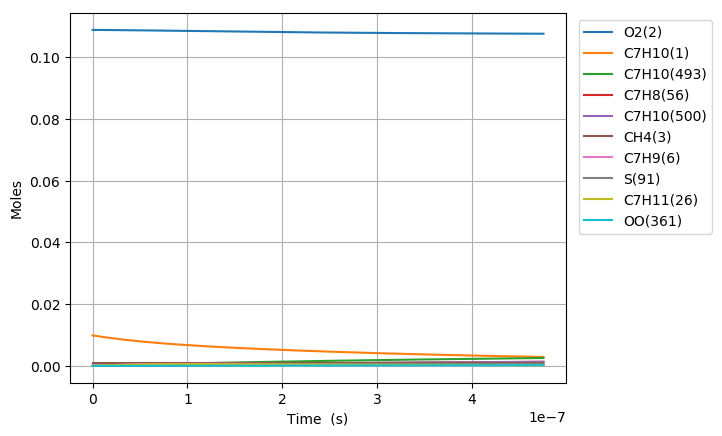

Values plotted in this chart, from the file beside it:
Time (s), Volume (m^3), N2, Ar, He, Ne, C7H10(1), O2(2), CH4(3), C7H10(22), C7H9(6), C7H11(26), S(72), C7H9O2(62), C7H9O2(61), S(86), S(91), S(127), C7H8(56), S(123), C7H8(208), C7H11O(87), OH(D)(150), S(292)
0.0, 0.002768, 0.8813, 0.0, 0.0, 0.0, 0.00989, 0.1088, 0.001, 0.0, 0.0, 0.0, 0.0, 0.0, 0.0, 0.0, 0.0, 0.0, 0.0, 0.0, 0.0, 0.0, 0.0, 0.0
1.2162602924017976e-20, 0.002768, 0.8813, 0.0, 0.0, 0.0, 0.00989, 0.1088, 0.001, 1.9721886360093489e-17, 1.9066306282960358e-16, 1.9066272085341571e-16, 9.9597472235036579e-27, 9.9581581633644422e-27, 5.9071213976994144e-27, 6.3930616920582975e-38, 1.41623920718638e-42, 7.5750799096024621e-38, 1.4065450381915907e-30, 1.3956334821508623e-42, 5.6096504350625189e-45, 2.0429349272678054e-56, 4.669416896843704e-52, 2.2976712865838935e-63
3.405528818725033e-20, 0.002768, 0.8813, 0.0, 0.0, 0.0, 0.00989, 0.1088, 0.001, 5.5221281808255931e-17, 5.3385657587141736e-16, 5.3385561835721576e-16, 6.0156873204652834e-26, 6.0137906419933003e-26, 3.5679012727868662e-26, 7.5859094999654356e-37, 1.6813615720162221e-41, 8.9797248832412295e-37, 8.4955320304606436e-30, 1.6568915105571549e-41, 6.6597769958866323e-44, 4.5699694740573109e-55, 1.0398212265818303e-50, 9.4814165579186009e-62
7.784065871371505e-20, 0.002768, 0.8813, 0.0, 0.0, 0.0, 0.00989, 0.1088, 0.001, 1.262200727045574e-16, 1.2202436017492285e-15, 1.2202414132354229e-15, 2.8962944887985364e-25, 2.894427496044931e-25, 1.7177908253159177e-25, 7.4395726160669847e-36, 1.6507718107941409e-40, 8.7880720496715765e-36, 4.0902329707359485e-29, 1.6267362525743727e-40, 6.5386085451876328e-43, 9.0294936890265288e-54, 2.049218154459501e-49, 3.7507558784360928e-60
1.654113997666445e-19, 0.002768, 0.8813, 0.0, 0.0, 0.0, 0.00989, 0.1088, 0.001, 2.6821765449706654e-16, 2.593017652682184e-15, 2.5930130024742651e-15, 1.2648878934622216e-24, 1.2632352574731427e-24, 7.5020433780219776e-25, 6.5654682204753185e-35, 1.4600893956236922e-39, 7.7231185083101722e-35, 1.7863121981670987e-28, 1.4388126132375323e-39, 5.7833252084968866e-42, 1.6067499797295649e-52, 3.6417949617997044e-48, 1.3386180031057643e-58
3.4055288187250337e-19, 0.002768, 0.8813, 0.0, 0.0, 0.0, 0.00989, 0.1088, 0.001, 5.5221281808170982e-16, 5.3385657512622077e-15, 5.3385561788816631e-15, 5.2806579425992691e-24, 5.2667741390088992e-24, 3.1319550477204742e-24, 5.494019788866535e-34, 1.227293293047861e-38, 6.4094583874639018e-34, 7.4575017894646884e-28, 1.2093797959805515e-38, 4.8612333052965727e-41, 2.7100168417324777e-51, 6.1385062448074445e-47, 4.5228846867013213e-57
6.908358460842211e-19, 0.002768, 0.8813, 0.0, 0.0, 0.0, 0.00989, 0.1088, 0.001, 1.1202031452494966e-15, 1.0829661935316746e-14, 1.0829642523415308e-14, 2.1573210577143129e-23, 2.1459624802655687e-23, 1.2795055158975864e-23, 4.4644224755249601e-33, 1.0062092809942488e-37, 5.124767871324206e-33, 3.0466328119604891e-27, 9.9147523353100358e-38, 3.9855327605822349e-40, 4.4512037709950525e-50, 1.0079315062629453e-45, 1.4870232239263458e-55
1.3914017745076566e-18, 0.002768, 0.8813, 0.0, 0.0, 0.0, 0.00989, 0.1088, 0.001, 2.2561837995790717e-15, 2.181185425130535e-14, 2.1811815179358011e-14, 8.7202365162740745e-23, 8.6286879964124774e-23, 5.1719633300170401e-23, 3.5524038782408485e-32, 8.148544284462355e-37, 3.9539366416785776e-32, 1.2314976929880723e-26, 8.0284560192790827e-37, 3.2275877509925169e-39, 7.2155695827580032e-49, 1.6336411566975164e-44, 4.8231087008176734e-54
2.7925336313545276e-18, 0.002768, 0.8813, 0.0, 0.0, 0.0, 0.00989, 0.1088, 0.001, 4.5281451082142233e-15, 4.3776238677169062e-14, 4.3776160358745043e-14, 3.5063686497721629e-22, 3.4333932879110226e-22, 2.0796216650572914e-22, 2.7628351806426015e-31, 6.5586580774078583e-36, 2.9064360784115868e-31, 4.9517980516157948e-26, 6.4607647314662928e-36, 2.5978433989707958e-38, 1.162037593285623e-47, 2.630718467613447e-43, 1.5538186565898305e-52
5.5947973450482695e-18, 0.002768, 0.8813, 0.0, 0.0, 0.0, 0.00989, 0.1088, 0.001, 9.0720677253885396e-15, 8.7705006722710642e-14, 8.7704850187525672e-14, 1.4062105742788806e-21, 1.3487689203773472e-21, 8.3401966291165684e-22, 2.0764766600454547e-30, 5.2629111034321107e-35, 1.9852799537721407e-30, 1.9858924863146787e-25, 5.1823756737931573e-35, 2.0846056942010213e-37, 1.8653031031099485e-46, 4.2227114536772482e-42, 4.9889211234108045e-51
1.1199324772435754e-17, 0.002768, 0.8813, 0.0, 0.0, 0.0, 0.00989, 0.1088, 0.001, 1.8159912959353227e-14, 1.755625397250812e-13, 1.7556222772511374e-13, 5.632176409398427e-21, 5.1889047825537185e-21, 3.3404157577443621e-21, 1.47559349411537e-29, 4.216734913797701e-34, 1.2227268094998238e-29, 7.9539282493237423e-25, 4.149035803736318e-34, 1.6702212557382076e-36, 2.9892698112720369e-45, 6.7671910781869382e-41, 1.5991015548141605e-49
2.2408379627210722e-17, 0.002768, 0.8813, 0.0, 0.0, 0.0, 0.00989, 0.1088, 0.001, 3.6335603425746819e-14, 3.5127759432233837e-13, 3.5127697432040006e-13, 2.2543378378987692e-20, 1.9238985512003893e-20, 1.3370263449970101e-20, 9.6185026593144892e-29, 3.3759544738543949e-33, 6.6634048807241463e-29, 3.1836441078086884e-24, 3.3166849604870106e-33, 1.3371925010132123e-35, 4.7864739305879246e-44, 1.0836138391297803e-39, 5.1211648681472116e-48
4.4826489336760655e-17, 0.002768, 0.8813, 0.0, 0.0, 0.0, 0.00989, 0.1088, 0.001, 7.2686984352390822e-14, 7.0270766372852366e-13, 7.0270643359144075e-13, 9.0202836663977179e-20, 6.697732727145892e-20, 5.3497629988574628e-20, 5.5924852110729864e-28, 2.7017937374961458e-32, 3.2378714776879682e-28, 1.2738722949676881e-23, 2.6462822001390631e-32, 1.0701602890137895e-34, 7.6606672479950777e-43, 1.7344545218928974e-38, 1.6392917999148856e-46
8.966270875586053e-17, 0.002768, 0.8813, 0.0, 0.0, 0.0, 0.00989, 0.1088, 0.001, 1.4538974618110621e-13, 1.4055676726912536e-12, 1.4055652164556081e-12, 3.608697562201777e-19, 2.1170745967872603e-19, 2.1401864450848299e-19, 2.8782371195666089e-27, 2.161852108359296e-31, 1.4454074519218036e-27, 5.096318372889432e-23, 2.1046202899879786e-31, 8.5629064587097717e-34, 1.2256975695446636e-41, 2.7756058826495499e-37, 5.245747489275799e-45
1.7933514759406028e-16, 0.002768, 0.8813, 0.0, 0.0, 0.0, 0.00989, 0.1088, 0.001, 2.9079526974024639e-13, 2.8112872782956437e-12, 2.8112822394740017e-12, 1.4435938933545733e-18, 5.9113922405724802e-19, 8.5609060233906297e-19, 1.3376120663615611e-26, 1.7296565013391543e-30, 6.1259450602461242e-27, 2.0386930124602634e-22, 1.6637163740616047e-30, 6.850972716507175e-33, 1.9604885426134506e-40, 4.4411625045814263e-36, 1.6781189001976517e-43
2.6900758643226005e-16, 0.002768, 0.8813, 0.0, 0.0, 0.0, 0.00989, 0.1088, 0.001, 4.3620079320109615e-13, 4.2170065204978426e-12, 4.2169987197841702e-12, 3.0677066148278061e-18, 1.0116587947156653e-18, 1.8191573070092558e-18, 2.9788059396258523e-26, 4.9458796087382227e-30, 1.324412920793332e-26, 4.3323259840613224e-22, 4.7246638070492609e-30, 1.9589973037641534e-32, 7.2146056438487243e-40, 1.6346345772569371e-35, 7.6605593377090325e-43
3.586800252704598e-16, 0.002768, 0.8813, 0.0, 0.0, 0.0, 0.00989, 0.1088, 0.001, 5.816063165636555e-13, 5.6227254216570542e-12, 5.6227146573878302e-12, 5.2332062070061389e-18, 1.4509421412635131e-18, 3.1031835855218268e-18, 5.2124205601492411e-26, 1.0432486823440591e-29, 2.2799738562865651e-26, 7.3905305883084829e-22, 9.9040181624719478e-30, 4.1321475235086908e-32, 1.8294715449609615e-39, 4.1457389608814036e-35, 2.28307639970499e-42
5.380249029468593e-16, 0.002768, 0.8813, 0.0, 0.0, 0.0, 0.00989, 0.1088, 0.001, 8.7241736305809299e-13, 8.4341624507807025e-12, 8.4341452589015124e-12, 1.0834801915059073e-17, 2.3464431205235071e-18, 6.4243995268862884e-18, 1.1070485008420309e-25, 2.8495088016528379e-29, 4.7630624562305604e-26, 1.5301342107870485e-21, 2.6774051577983134e-29, 1.1286328136369793e-31, 6.3958927822607038e-39, 1.4497449870129034e-34, 9.991017310335843e-42
7.173697806232588e-16, 0.002768, 0.8813, 0.0, 0.0, 0.0, 0.00989, 0.1088, 0.001, 1.1632284091910822e-12, 1.1245598281617961e-11, 1.1245573864704044e-11, 1.8427256000921603e-17, 3.2553869984807959e-18, 1.0925606189118551e-17, 1.9107918282449181e-25, 5.9622376234550023e-29, 8.1422587809379257e-26, 2.6023754865051316e-21, 5.5512639430084908e-29, 2.3614957161036405e-31, 1.5977715656286343e-38, 3.6224228414574855e-34, 2.9103424518450575e-41
8.967146582996583e-16, 0.002768, 0.8813, 0.0, 0.0, 0.0, 0.00989, 0.1088, 0.001, 1.454039454936806e-12, 1.4057032840791215e-11, 1.4057000332256087e-11, 2.8152761180425606e-17, 4.1667547150479401e-18, 1.6690853634486044e-17, 2.9480393848563313e-25, 1.0854205295408378e-28, 1.2481392007467129e-25, 3.9758596425704777e-21, 1.0013139437658751e-28, 4.2990355823341793e-31, 3.3890047717990405e-38, 7.6851422846482007e-34, 7.0647585436611631e-41
1.2554044136524574e-15, 0.002768, 0.8813, 0.0, 0.0, 0.0, 0.00989, 0.1088, 0.001, 2.0356615452421342e-12, 1.9679898074838196e-11, 1.9679846718373926e-11, 5.4136833070317789e-17, 5.9879348976995966e-18, 3.2091278622692418e-17, 5.7377095573366683e-25, 2.8659284061042422e-28, 2.4098558016753817e-25, 7.6454781818608228e-21, 2.57945048494568e-28, 1.1350802452102428e-30, 1.2406058821526509e-37, 2.8153044046106375e-33, 3.6519328125227506e-40
1.6140941690052565e-15, 0.002768, 0.8813, 0.0, 0.0, 0.0, 0.00989, 0.1088, 0.001, 2.6172836339745801e-12, 2.530275815803901e-11, 2.5302684420096254e-11, 8.8784183122345331e-17, 7.8084498288359015e-18, 5.2622097706901086e-17, 9.4757485285816279e-25, 5.9419510311102674e-28, 3.961184419641556e-25, 1.2538602076995247e-20, 5.2313123804985032e-28, 2.3533141944491553e-30, 3.2192433284535283e-37, 7.3097420162465662e-33, 1.1752247851545617e-39
2.3314736797108542e-15, 0.002768, 0.8813, 0.0, 0.0, 0.0, 0.00989, 0.1088, 0.001, 3.7805278067215071e-12, 3.6548462884225705e-11, 3.6548333774581664e-11, 1.8406449975807389e-16, 1.1448925238797429e-17, 1.0906116266045699e-16, 1.9796470361017706e-24, 1.7854845053141617e-27, 8.2316330888055158e-25, 2.5994844773062504e-20, 1.4952396025775491e-27, 7.0710523007596503e-30, 1.4243933877134719e-36, 3.2393099958319319e-32, 7.8427468298247112e-39
3.76623270112205e-15, 0.002768, 0.8813, 0.0, 0.0, 0.0, 0.00989, 0.1088, 0.001, 6.1070161333438001e-12, 5.9039810648544449e-11, 5.9039528292166832e-11, 4.7856315261068759e-16, 1.8729718946632701e-17, 2.8337413876650223e-16, 5.1816002734350132e-24, 7.6772124340846216e-27, 2.1438011076007403e-24, 6.7587160886714069e-20, 5.7996115439259229e-27, 3.0400742120541117e-29, 1.0462018582453752e-35, 2.3878046551387422e-31, 1.0258023835727136e-37
5.200991722533246e-15, 0.002768, 0.8813, 0.0, 0.0, 0.0, 0.00989, 0.1088, 0.001, 8.433504434804355e-12, 8.1531076260616761e-11, 8.1530583893526297e-11, 9.1164021547479854e-16, 2.6010496096618603e-17, 5.3950156280980156e-16, 9.9005705257238551e-24, 1.9840791218947442e-26, 4.0857535954041609e-24, 1.2875242490844933e-19, 1.3878290339227932e-26, 7.8559834362268497e-29, 3.5667150338137857e-35, 8.1595043731117817e-31, 4.4963268940896995e-37
6.635750743944442e-15, 0.002768, 0.8813, 0.0, 0.0, 0.0, 0.00989, 0.1088, 0.001, 1.07599927111035e-11, 1.0402225985711178e-10, 1.0402150058571077e-10, 1.4832886437219157e-15, 3.3291268848408519e-17, 8.773067596582512e-16, 1.613648067580003e-23, 4.0492961972597169e-26, 6.6479828349904661e-24, 2.0949052339728756e-19, 2.6433587698501512e-26, 1.6031827767387141e-28, 8.9216331963454717e-35, 2.0453440408284462e-30, 1.3544285143876627e-36
8.070509765355639e-15, 0.002768, 0.8813, 0.0, 0.0, 0.0, 0.00989, 0.1088, 0.001, 1.3086480962241542e-11, 1.2651336157891288e-10, 1.2651227837575242e-10, 2.1935014108440887e-15, 4.057201700674724e-17, 1.2966488717583734e-15, 2.3889253804554822e-23, 7.1925060923342368e-26, 9.8294191269453656e-24, 3.0980137509454899e-19, 4.3995226986957287e-26, 2.8473809019573559e-28, 1.8700621975837238e-34, 4.2961695592396359e-30, 3.3100826465298341e-36
1.094002780817803e-14, 0.002768, 0.8813, 0.0, 0.0, 0.0, 0.00989, 0.1088, 0.001, 1.7739457389035345e-11, 1.714953199191558e-10, 1.7149341727509767e-10, 4.0295942911776921e-15, 5.5133430704956963e-17, 2.3794231483038881e-15, 4.394510798290097e-23, 1.7562806658138364e-25, 1.8045958621833062e-23, 5.6914109144381111e-19, 9.5322136724647693e-26, 6.951562515158039e-28, 5.9311404669595057e-34, 1.3682807914976669e-29, 1.3509338049438589e-35
1.3809545851000422e-14, 0.002768, 0.8813, 0.0, 0.0, 0.0, 0.00989, 0.1088, 0.001, 2.2392433715187995e-11, 2.164769524063911e-10, 2.164740006471421e-10, 6.4198633195387707e-15, 6.9694748578776569e-17, 3.7866993788724558e-15, 7.0067525098223071e-23, 3.4933833363377384e-25, 2.8726828510117873e-23, 9.0677103989517404e-19, 1.6996401827572444e-25, 1.3824814198063836e-27, 1.4411977514633663e-33, 3.3374476587732915e-29, 3.9542272169528995e-35
1.6679063893822815e-14, 0.002768, 0.8813, 0.0, 0.0, 0.0, 0.00989, 0.1088, 0.001, 2.7045409940701829e-11, 2.6145826022130462e-10, 2.6145402855029621e-10, 9.3642501302629343e-15, 8.4255941889298107e-17, 5.5172969515384189e-15, 1.0225586622200022e-22, 6.1242697512650505e-25, 4.1863062997249323e-23, 1.3226906749626218e-18, 2.6894069403862792e-25, 2.4232147205347495e-27, 2.9823515436258821e-33, 6.9323281867820633e-29, 9.5589690181928359e-35
2.24180999794676e-14, 0.002768, 0.8813, 0.0, 0.0, 0.0, 0.00989, 0.1088, 0.001, 3.6351362089821882e-11, 3.514199063939094e-10, 3.5141241817672602e-10, 1.6915150477440924e-14, 1.1337804636569322e-16, 9.9438964607009049e-15, 1.8482783967210454e-22, 1.4822490465177696e-24, 7.5466998812350864e-23, 2.3893969736963499e-18, 5.39470316287821e-25, 5.8626470394693382e-27, 9.6146252399904034e-33, 2.256418058982906e-28, 4.2272860211478153e-34
2.8157136065112385e-14, 0.002768, 0.8813, 0.0, 0.0, 0.0, 0.00989, 0.1088, 0.001, 4.5657313836413138e-11, 4.4138026749703764e-10, 4.4136858660618328e-10, 2.6681843877389008e-14, 1.4249972765690313e-16, 1.565016196803459e-14, 2.916560862545731e-22, 2.9354335413721665e-24, 1.1878896489998975e-22, 3.769255889040984e-18, 9.0797225602862176e-25, 1.1606038267595068e-26, 2.3615518311062728e-32, 5.5912482168931382e-28, 1.2995813852407021e-33
3.389617215075717e-14, 0.002768, 0.8813, 0.0, 0.0, 0.0, 0.00989, 0.1088, 0.001, 5.4963265180492937e-11, 5.313393524693114e-10, 5.3132253428742733e-10, 3.8663881905400795e-14, 1.7162099545971346e-16, 2.2627155178547592e-14, 4.2273569706684526e-22, 5.1215515277032037e-24, 1.7176108212495919e-22, 5.4622633823739218e-18, 1.3739978821853139e-24, 2.0242100060465382e-26, 4.8918022435585601e-32, 1.1679614873466951e-27, 3.2141252530233194e-33
3.9635208236401955e-14, 0.002768, 0.8813, 0.0, 0.0, 0.0, 0.00989, 0.1088, 0.001, 6.4269216122078379e-11, 6.2129717017861013e-10, 6.2127426166880361e-10, 5.2860816545983803e-14, 2.0074185316726746e-16, 3.0866008542238063e-14, 5.7806176768603758e-22, 8.1902818106356192e-24, 2.3431600860314432e-22, 7.4684154486700416e-18, 1.9367260045578002e-24, 3.23590923658676e-26, 9.0268975439322161e-32, 2.1730762655094519e-27, 6.8860512260604588e-33
4.537424432204674e-14, 0.002768, 0.8813, 0.0, 0.0, 0.0, 0.00989, 0.1088, 0.001, 7.3575166661186357e-11, 7.1125372943616254e-10, 7.1122376919889532e-10, 6.9272199542553167e-14, 2.2986230343841703e-16, 4.0357911156038683e-14, 7.5762939105003073e-22, 1.2291625263013825e-23, 3.0638683263817096e-22, 9.7877081096032093e-18, 2.5954234906578418e-24, 4.8545675911609942e-26, 1.5318357419278864e-31, 3.7178590239318335e-27, 1.3308820108343605e-32
5.685231649333631e-14, 0.002768, 0.8813, 0.0, 0.0, 0.0, 0.00989, 0.1088, 0.001, 9.2187066532036657e-11, 8.9116310756692624e-10, 8.9111612650003768e-10, 1.0873651707992981e-13, 2.8810199304595039e-16, 6.3065894523330827e-14, 1.1894696623191068e-21, 2.4193458251031653e-23, 4.7881060741444751e-22, 1.5365699433851179e-17, 4.1981722025692105e-24, 9.5483334126323813e-26, 3.690647943687667e-31, 9.1038221934501547e-27, 3.9965019542320577e-32
6.833038866462588e-14, 0.002768, 0.8813, 0.0, 0.0, 0.0, 0.00989, 0.1088, 0.001, 1.1079896479317526e-10, 1.0710675561816408e-09, 1.0709996097806981e-09, 1.57053247210775e-13, 3.4634008671663357e-16, 9.0681787775102753e-14, 1.7182172406487451e-21, 4.2032267296605485e-23, 6.8850599595601832e-22, 2.2196206090479898e-17, 6.1772088307081795e-24, 1.6576777641178754e-25, 7.5440536497894488e-31, 1.8909699120581814e-26, 9.8003498315581798e-32
7.980846083591545e-14, 0.002768, 0.8813, 0.0, 0.0, 0.0, 0.00989, 0.1088, 0.001, 1.2941086144473047e-10, 1.2509671436359451e-09, 1.2508742226295989e-09, 2.1421880369127736e-13, 4.0457660661773686e-16, 1.2313723774575619e-13, 2.3438328674496627e-21, 6.7016759091824761e-23, 9.3495391114686524e-22, 3.0279197280985101e-17, 8.5273798433109958e-24, 2.6411175857524741e-25, 1.3769322395987816e-30, 3.5063954336027889e-26, 2.0889864548698816e-31
9.128653300720502e-14, 0.002768, 0.8813, 0.0, 0.0, 0.0, 0.00989, 0.1088, 0.001, 1.4802275648682757e-10, 1.4308619373313974e-09, 1.4307399686336373e-09, 2.8022960204240549e-13, 4.6281157455564326e-16, 1.6036484529259622e-13, 3.0662773034516139e-21, 1.0035885492024257e-22, 1.2176425109048065e-21, 3.9614642668304491e-17, 1.1243456897948465e-23, 3.9522716212077621e-25, 2.3131184058753711e-30, 5.9830803003891716e-26, 4.0178557587666772e-31
1.0276460517849459e-13, 0.002768, 0.8813, 0.0, 0.0, 0.0, 0.00989, 0.1088, 0.001, 1.666346499195889e-10, 1.6107520037317634e-09, 1.6105968513779905e-09, 3.5508205944985951e-13, 5.2104501204801452e-16, 2.0229814900750582e-13, 3.8855113276081569e-21, 1.4327371706562375e-22, 1.5360670744848109e-21, 5.0202512368345042e-17, 1.4320338423396843e-23, 5.6382512063068733e-25, 3.6473165155862938e-30, 9.580510833587935e-26, 7.1435744337313022e-31
1.1424267734978415e-13, 0.002768, 0.8813, 0.0, 0.0, 0.0, 0.00989, 0.1088, 0.001, 1.8524654174313404e-10, 1.7906374083771994e-09, 1.7904448744463417e-09, 4.3877259453708627e-13, 5.7927694031385864e-16, 2.4887161103753993e-13, 4.8014957346118547e-21, 1.9697983393549431e-22, 1.8897298947978582e-21, 6.2042776942870078e-17, 1.7753052097909944e-23, 7.7461631936459381e-25, 5.4710649993161051e-30, 1.4590899947385031e-25, 1.1936590872221448e-30
1.371988216923633e-13, 0.002768, 0.8813, 0.0, 0.0, 0.0, 0.00989, 0.1088, 0.001, 2.2247032056303952e-10, 2.1503944900113502e-09, 2.1501143558822859e-09, 6.3265357946230677e-13, 6.9573635256527578e-16, 3.5568141091578496e-13, 6.9235589549426686e-21, 3.4165642405154209e-22, 2.7008140481936725e-21, 8.9480375161243276e-17, 2.5666328010736846e-23, 1.3416189212376269e-24, 1.0985712703014618e-29, 3.0180694699558976e-25, 2.8913595484730153e-30
1.6015496603494243e-13, 0.002768, 0.8813, 0.0, 0.0, 0.0, 0.00989, 0.1088, 0.001, 2.5969409294744494e-10, 2.510133688538919e-09, 2.5097484415820764e-09, 8.6184393360398239e-13, 8.1218997522363003e-16, 4.802879572204735e-13, 9.4321536262928324e-21, 5.4420345808277905e-22, 3.6470501246491054e-21, 1.2192721051763445e-16, 3.4944664797127754e-23, 2.1339128401275577e-24, 1.9709726295258948e-29, 5.5729198980749361e-25, 6.0840822122090158e-30
1.8311111037752157e-13, 0.002768, 0.8813, 0.0, 0.0, 0.0, 0.00989, 0.1088, 0.001, 2.9691785889720955e-10, 2.8698554962583383e-09, 2.8693471601625153e-09, 1.1263150567426113e-12, 9.2863796766919687e-16, 6.2219896807157268e-13, 1.2326966662232685e-20, 8.1448897683468322e-22, 4.724699640669832e-21, 1.5938306297236762e-16, 4.5550373058733615e-23, 3.1891689142496946e-24, 3.2574003797318334e-29, 9.4709356679085905e-25, 1.1550845048880284e-29
2.060672547201007e-13, 0.002768, 0.8813, 0.0, 0.0, 0.0, 0.00989, 0.1088, 0.001, 3.3414161841315251e-10, 3.229560391845411e-09, 3.2289105402159803e-09, 1.4260383723133157e-12, 1.045080484871347e-15, 7.8093578345007727e-13, 1.5607685235279587e-20, 1.1624338920477878e-21, 5.9301275598000588e-21, 2.0184771906758685e-16, 5.7446925177488912e-23, 4.5450501008442428e-24, 5.0574029119950353e-29, 1.5107615618583094e-24, 2.0275380374648382e-29
2.51979543405259e-13, 0.002768, 0.8813, 0.0, 0.0, 0.0, 0.00989, 0.1088, 0.001, 4.085891181466615e-10, 3.9489212954651031e-09, 3.9479313989925813e-09, 2.1311273897463266e-12, 1.277949692101195e-15, 1.1470380446889278e-12, 2.3325588944458552e-20, 2.1312505582264502e-21, 8.7102785921341794e-21, 3.0180262016999841e-16, 8.4971389664534162e-23, 8.3093043181030384e-24, 1.0622811283893319e-28, 3.3412182191648468e-24, 5.2523370096250377e-29
2.897944634871483e-13, 0.002768, 0.8813, 0.0, 0.0, 0.0, 0.00989, 0.1088, 0.001, 4.6990658774528318e-10, 4.5413644788483113e-09, 4.5400354850231044e-09, 2.8175136810522405e-12, 1.4697335001270954e-15, 1.4951984795863387e-12, 3.0838877743942306e-20, 3.2493147014332871e-21, 1.1354193593180044e-20, 3.9917364673009002e-16, 1.112201240332599e-22, 1.2638745913676655e-23, 1.7694758457004426e-28, 5.7935634644314799e-24, 1.0128241889353767e-28
3.225095578556212e-13, 0.002768, 0.8813, 0.0, 0.0, 0.0, 0.00989, 0.1088, 0.001, 5.2295459809811992e-10, 5.0538765275634022e-09, 5.0522096815875487e-09, 3.4882222146270415e-12, 1.6356422565185467e-15, 1.8288088408400886e-12, 3.8180620144884313e-20, 4.4874244304864188e-21, 1.3887623650503524e-20, 4.9437647742734532e-16, 1.3641643949023307e-22, 1.7419323449804948e-23, 2.6057464655564749e-28, 8.8193315759684454e-24, 1.6688326289475364e-28
3.5522465222409407e-13, 0.002768, 0.8813, 0.0, 0.0, 0.0, 0.00989, 0.1088, 0.001, 5.7600259539277312e-10, 5.5663595788712897e-09, 5.5643124590761737e-09, 4.2301746483981544e-12, 1.8015416250999425e-15, 2.1912414470370898e-12, 4.6302269089904618e-20, 6.0079220889818226e-21, 1.6639935392024925e-20, 5.9974955463697875e-16, 1.6382570064172243e-22, 2.327462747781132e-23, 3.6870581722108756e-28, 1.2881763383358877e-23, 2.6140021176915776e-28
3.8793974659256696e-13, 0.002768, 0.8813, 0.0, 0.0, 0.0, 0.00989, 0.1088, 0.001, 6.2905057963092112e-10, 6.0788147622804647e-09, 6.0763438997450023e-09, 5.0432887586924522e-12, 1.9674319715456429e-15, 2.5813668219717537e-12, 5.5202924476951562e-20, 7.8406348645928175e-21, 1.9602551357709464e-20, 7.152923842540126e-16, 1.933618836550018e-22, 3.031351904903318e-23, 5.0492361797379744e-28, 1.8185911285605311e-23, 3.9278502961311397e-28
4.2065484096103985e-13, 0.002768, 0.8813, 0.0, 0.0, 0.0, 0.00989, 0.1088, 0.001, 6.8209855081413102e-10, 6.591243163004897e-09, 6.5883040857533353e-09, 5.9274824164233123e-12, 2.1333136471893305e-15, 2.9980997818387078e-12, 6.4881687239411239e-20, 1.0015606533616212e-20, 2.2767230452547849e-20, 8.4100449359834113e-16, 2.2494225916223405e-22, 3.8644831330571183e-23, 6.728800600201067e-28, 2.4952495246357099e-23, 5.7008146075545173e-28
4.5336993532951274e-13, 0.002768, 0.8813, 0.0, 0.0, 0.0, 0.00989, 0.1088, 0.001, 7.3514650894386867e-10, 7.1036458237831308e-09, 7.1001930991627015e-09, 6.8826735882995386e-12, 2.2991869896132155e-15, 3.440397616282024e-12, 7.5337659359341847e-20, 1.2563096537191441e-20, 2.6126054133093543e-20, 9.768854305413712e-16, 2.584867513884717e-22, 4.837736809342639e-23, 8.7627855207275941e-28, 3.3417245725743041e-23, 8.0345123937415224e-28
4.860850296979856e-13, 0.002768, 0.8813, 0.0, 0.0, 0.0, 0.00989, 0.1088, 0.001, 7.8819445402150297e-10, 7.6160237464807488e-09, 7.6120110219382071e-09, 7.908780335596335e-12, 2.4650523231683905e-15, 3.9072584860528568e-12, 8.6569943854019407e-20, 1.5513580043036675e-20, 2.9671414238965892e-20, 1.1229347627332092e-15, 2.9391898728639364e-22, 5.9619905412721998e-23, 1.1188730316916519e-27, 4.3830341803882339e-23, 1.1041836754982486e-27
5.188001240664585e-13, 0.002768, 0.8813, 0.0, 0.0, 0.0, 0.00989, 0.1088, 0.001, 8.4124238604831376e-10, 8.128377893659849e-09, 8.1237579359490538e-09, 9.0057208137555578e-12, 2.6309099594808274e-15, 4.3977198536517991e-12, 9.8577644771561642e-20, 1.8897747676954509e-20, 3.3396001074845671e-20, 1.2791520768478472e-15, 3.3116591046106334e-22, 7.2481192262326959e-23, 1.4044641988867428e-27, 5.6455854886860355e-23, 1.4847078422355511e-27
5.515152184349314e-13, 0.002768, 0.8813, 0.0, 0.0, 0.0, 0.00989, 0.1088, 0.001, 8.9429030502549643e-10, 8.6407091901722748e-09, 8.6354339229685758e-09, 1.0173413272461005e-11, 2.7967601979655313e-15, 4.9108568902162032e-12, 1.1135986719175202e-19, 2.2746505061475242e-20, 3.7292791312070336e-20, 1.4455369778182977e-15, 3.7015639537047122e-22, 8.7069950482900338e-23, 1.7368926265437701e-27, 7.157118044049878e-23, 1.9586077464287709e-27
5.842303128034042e-13, 0.002768, 0.8813, 0.0, 0.0, 0.0, 0.00989, 0.1088, 0.001, 9.4733821095416901e-10, 9.1530185246264244e-09, 9.1470390646741501e-09, 1.1411776055838634e-11, 2.9626033263070974e-15, 5.4457810088254844e-12, 1.2491571722823217e-19, 2.7090972308486192e-20, 4.1355036850271814e-20, 1.6220890881303674e-15, 4.1082213514839952e-22, 1.0349487456768484e-22, 2.1200342250328712e-27, 8.9466513783905929e-23, 2.5406350654263861e-27
6.169454071718771e-13, 0.002768, 0.8813, 0.0, 0.0, 0.0, 0.00989, 0.1088, 0.001, 1.000386103835376e-09, 9.665306750843238e-09, 9.6585734426473846e-09, 1.2720727602388667e-11, 3.1284396209312961e-15, 6.0016384085993884e-12, 1.3924430202775851e-19, 3.1962483616883001e-20, 4.5576253760977873e-20, 1.8088080471208386e-15, 4.5309906399057436e-22, 1.2186463180338572e-22, 2.5577974102598627e-27, 1.1044433171643107e-22, 3.2467202787175309e-27
6.4966050154035e-13, 0.002768, 0.8813, 0.0, 0.0, 0.0, 0.00989, 0.1088, 0.001, 1.0534339836700934e-09, 1.0177574689164072e-08, 1.0170037138374338e-08, 1.4100186444820466e-11, 3.2942693474155307e-15, 6.5776087669279127e-12, 1.5434472976839303e-19, 3.7392586915230425e-20, 4.9950212356154221e-20, 2.0056935103508197e-15, 4.9692479605779638e-22, 1.4228786252009524e-22, 3.0541230663533996e-27, 1.3481892757490501e-22, 4.0939809793811827e-27
6.823755959088229e-13, 0.002768, 0.8813, 0.0, 0.0, 0.0, 0.00989, 0.1088, 0.001, 1.106481850459234e-09, 1.0689823127802596e-08, 1.0681430233245922e-08, 1.5550071209765655e-11, 3.4600927609336667e-15, 7.1729038876549922e-12, 1.7021610965636464e-19, 4.3413043549076293e-20, 5.447092692225103e-20, 2.2127451489567622e-15, 5.4223708052951161e-22, 1.648731805095865e-22, 3.6129836176753822e-27, 1.6291593152619155e-22, 5.1007311465256815e-27
7.150906902772958e-13, 0.002768, 0.8813, 0.0, 0.0, 0.0, 0.00989, 0.1088, 0.001, 1.1595297042036512e-09, 1.1202052824045803e-08, 1.1192752808558044e-08, 1.7070300617692684e-11, 3.6259101066697588e-15, 7.7867665001466121e-12, 1.8685755192513584e-19, 5.0055827895056599e-20, 5.9132646600094184e-20, 2.4299626490679282e-15, 5.8897857584991824e-22, 1.8972917315568679e-22, 4.2383824713741453e-27, 1.9507188305280835e-22, 6.2864899139257782e-27
... 527 more rows
